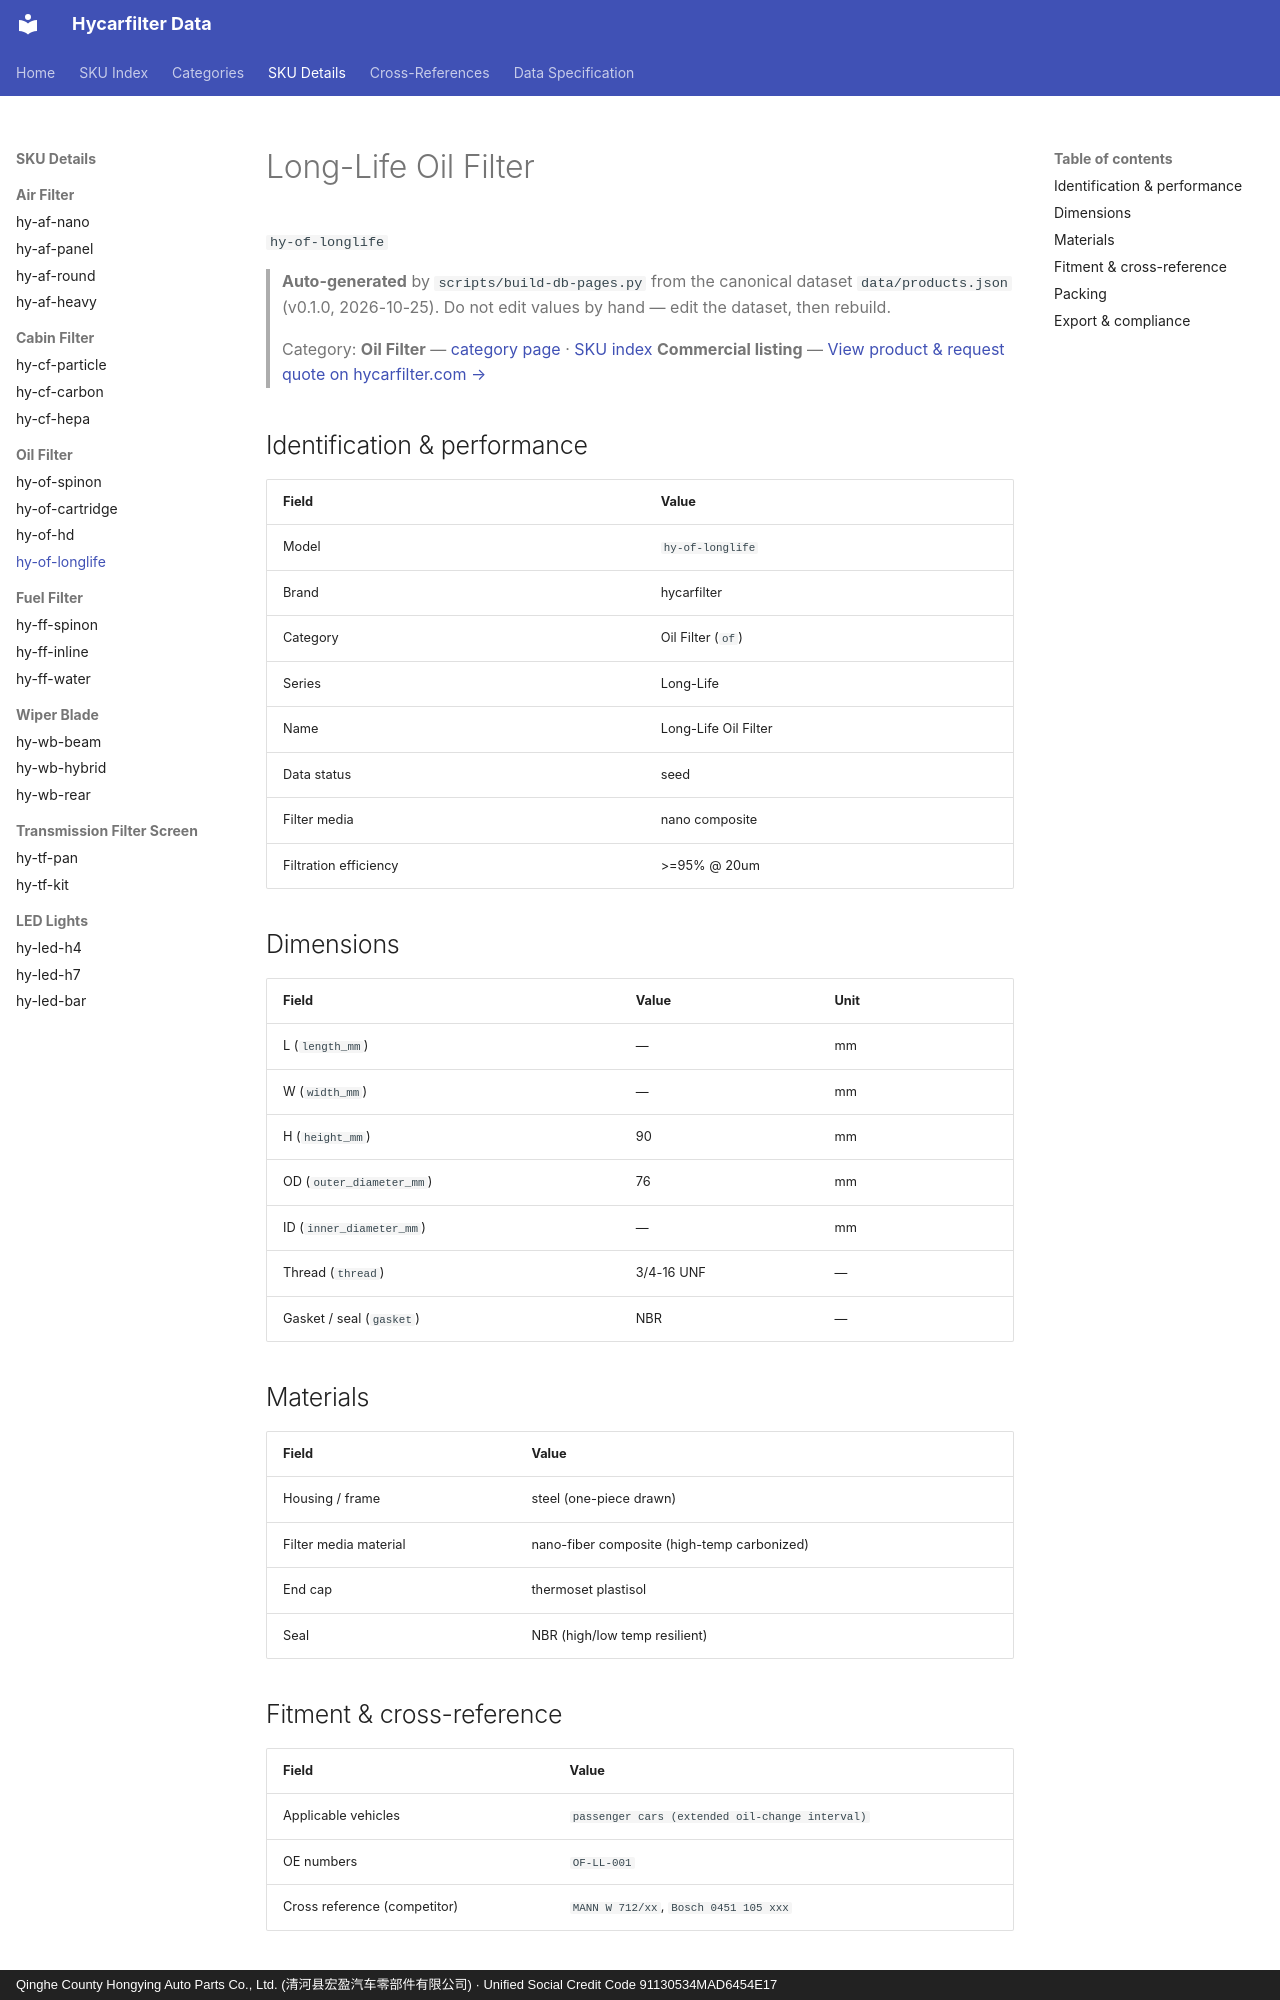

repository: martinxionbiotech-max/data.hycarfilter · page: products/hy-of-longlife/index.html · generator: mkdocs · copyright: Qinghe County Hongying Auto Parts Co., Ltd. (清河县宏盈汽车零部件有限公司) · Unified Social Credit Code 91130534MAD6454E17

# Long-Life Oil Filter

`hy-of-longlife`
> **Auto-generated** by `scripts/build-db-pages.py` from the canonical dataset `data/products.json` (v0.1.0, 2026-10-25). Do not edit values by hand — edit the dataset, then rebuild.

> Category: **Oil Filter** — [category page](oil-filter.md) · [SKU index](index.md)
> **Commercial listing** — [View product &amp; request quote on hycarfilter.com →](https://hycarfilter.com/products/hy-of-longlife/)

## Identification & performance

| Field | Value |
|---|---|
| Model | `hy-of-longlife` |
| Brand | hycarfilter |
| Category | Oil Filter (`of`) |
| Series | Long-Life |
| Name | Long-Life Oil Filter |
| Data status | seed |
| Filter media | nano composite |
| Filtration efficiency | >=95% @ 20um |

## Dimensions

| Field | Value | Unit |
|---|---|---|
| L (`length_mm`) | — | mm |
| W (`width_mm`) | — | mm |
| H (`height_mm`) | 90 | mm |
| OD (`outer_diameter_mm`) | 76 | mm |
| ID (`inner_diameter_mm`) | — | mm |
| Thread (`thread`) | 3/4-16 UNF | — |
| Gasket / seal (`gasket`) | NBR | — |

## Materials

| Field | Value |
|---|---|
| Housing / frame | steel (one-piece drawn) |
| Filter media material | nano-fiber composite (high-temp carbonized) |
| End cap | thermoset plastisol |
| Seal | NBR (high/low temp resilient) |
